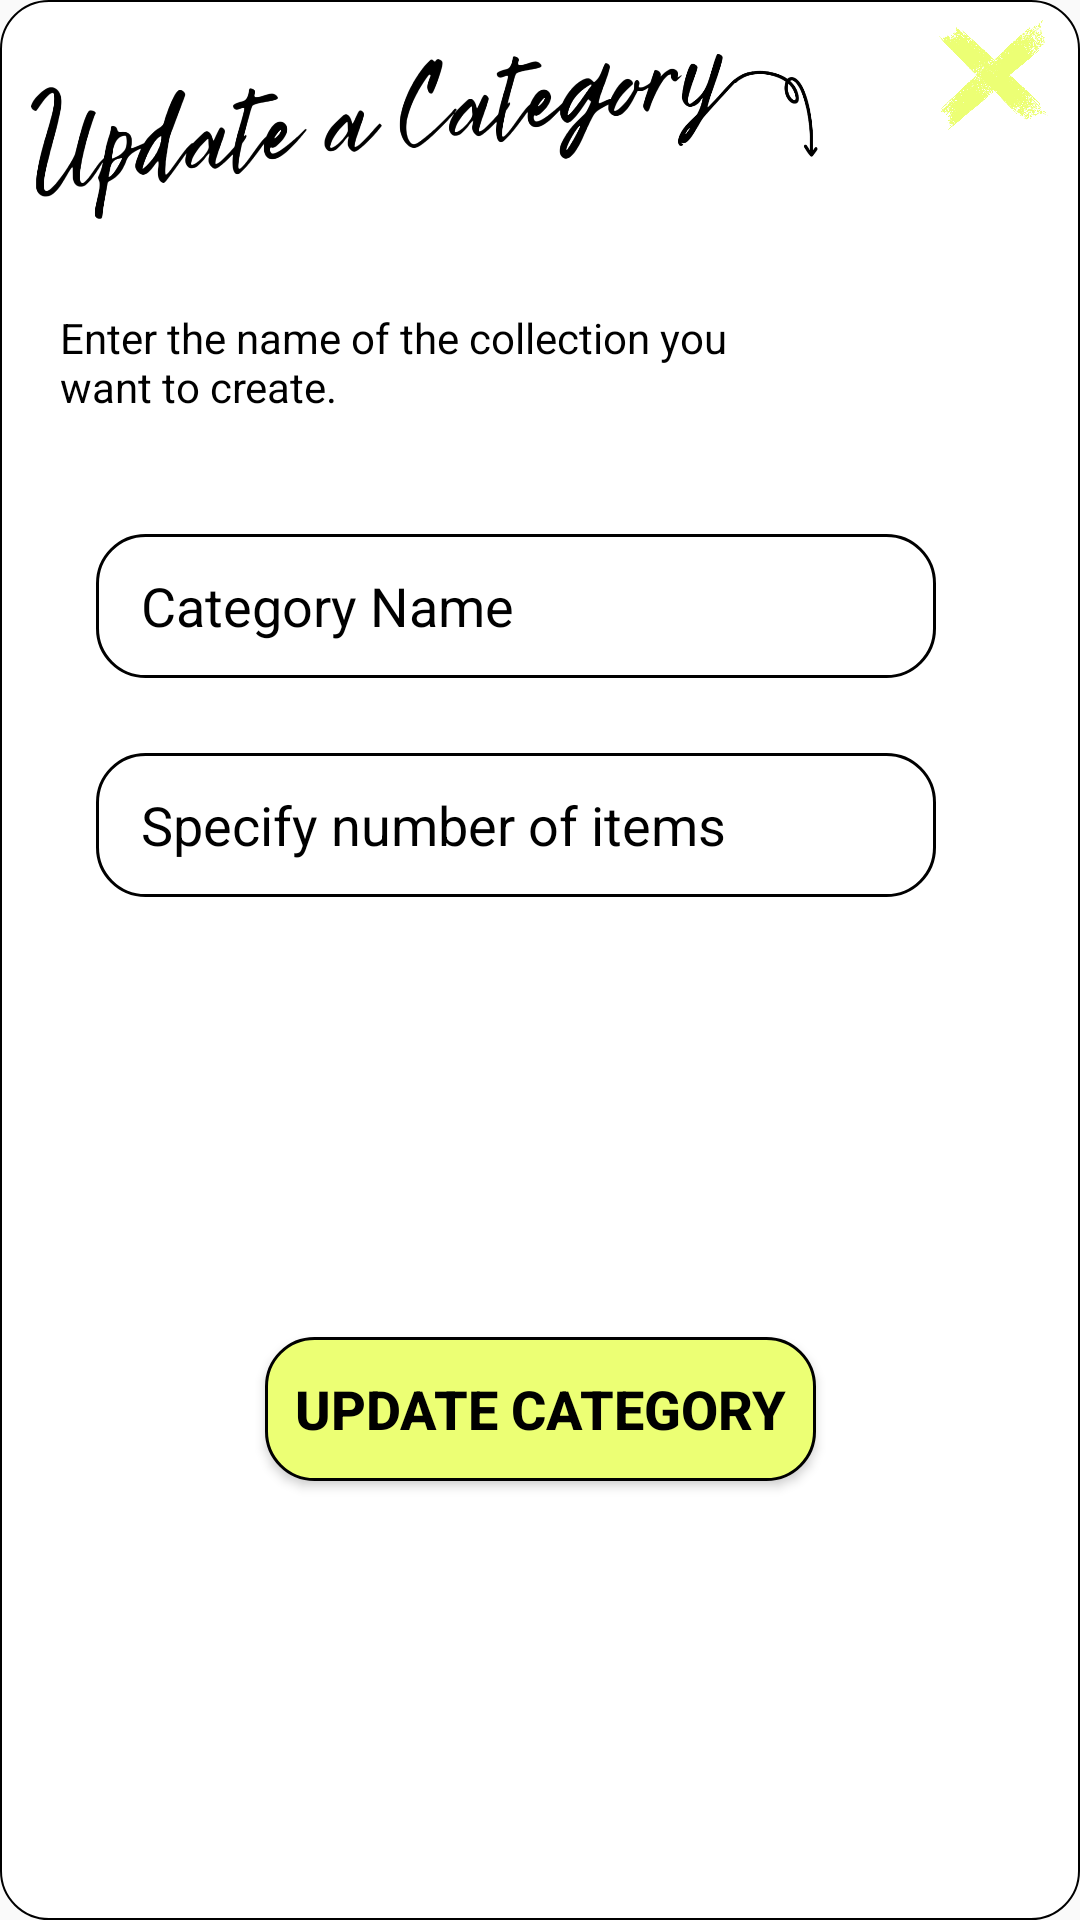

Layout XML and referenced resources for this Android screen:
<!-- AndroidManifest.xml: application theme Theme.CollectEBILs -->
<!-- res/layout/update_category_window.xml -->
<?xml version="1.0" encoding="utf-8"?>
<androidx.constraintlayout.widget.ConstraintLayout xmlns:android="http://schemas.android.com/apk/res/android"
    xmlns:app="http://schemas.android.com/apk/res-auto"
    xmlns:tools="http://schemas.android.com/tools"
    android:layout_width="330dp"
    android:layout_height="wrap_content"
    android:layout_gravity="center"
    android:background="@drawable/popup_background">



    <ImageView
        android:id="@+id/imageView4"
        android:layout_width="283dp"
        android:layout_height="91dp"
        android:layout_marginStart="0dp"
        android:src="@drawable/lb_update_a_category"
        app:layout_constraintStart_toStartOf="parent"
        app:layout_constraintTop_toTopOf="parent"
        app:tint="?attr/colorSecondary" />

    <Button
        android:id="@+id/closeBtn"
        android:layout_width="50dp"
        android:layout_height="50dp"
        android:layout_marginEnd="4dp"
        android:background="@drawable/highlighter_cross"
        app:layout_constraintEnd_toEndOf="parent"
        app:layout_constraintTop_toTopOf="parent" />

    <TextView
        android:id="@+id/textView4"
        android:layout_width="250dp"
        android:layout_height="50dp"
        android:layout_marginStart="20dp"
        android:layout_marginTop="12dp"
        android:lines="2"
        android:text="Enter the name of the collection you want to create."
        android:textColor="?attr/colorOnPrimary"
        app:layout_constraintEnd_toEndOf="parent"
        app:layout_constraintHorizontal_bias="0.0"
        app:layout_constraintStart_toStartOf="parent"
        app:layout_constraintTop_toBottomOf="@+id/imageView4" />

    <EditText
        android:id="@+id/catNameEditText"
        android:layout_width="280dp"
        android:layout_height="48dp"
        android:layout_marginStart="32dp"
        android:layout_marginTop="25dp"
        android:background="@drawable/round_edit_text"
        android:hint="Category Name"
        android:paddingStart="15dp"
        android:textColorHint="?attr/colorOnPrimary"
        android:textColor="?attr/colorOnPrimary"
        app:layout_constraintStart_toStartOf="parent"
        app:layout_constraintTop_toBottomOf="@+id/textView4" />

    <EditText
        android:id="@+id/goalEditText"
        android:layout_width="280dp"
        android:layout_height="48dp"
        android:layout_marginStart="32dp"
        android:layout_marginTop="25dp"
        android:background="@drawable/round_edit_text"
        android:hint="Specify number of items"
        android:paddingStart="15dp"
        android:textColorHint="?attr/colorOnPrimary"
        android:textColor="?attr/colorOnPrimary"
        android:inputType="number"
        app:layout_constraintStart_toStartOf="parent"
        app:layout_constraintTop_toBottomOf="@+id/catNameEditText" />


    <Button
        android:id="@+id/updateCatBtn"
        android:layout_width="wrap_content"
        android:layout_height="wrap_content"
        android:layout_marginTop="25dp"
        android:layout_marginBottom="25dp"
        android:background="@drawable/round_button_1"
        android:padding="10dp"
        android:text="Update Category"
        android:textColor="@color/black"
        android:textSize="18sp"
        android:textStyle="bold"
        app:layout_constraintBottom_toBottomOf="parent"
        app:layout_constraintEnd_toEndOf="parent"
        app:layout_constraintStart_toStartOf="parent"
        app:layout_constraintTop_toBottomOf="@+id/goalEditText" />

</androidx.constraintlayout.widget.ConstraintLayout>
<!-- resources referenced by this layout -->
<resources>
  <color name="black">#FF000000</color>
  <!-- drawable highlighter_cross: png bitmap (drawable, 449827 bytes) -->
  <!-- drawable lb_update_a_category: png bitmap (drawable, 114767 bytes) -->
  <!-- drawable popup_background (drawable) -->
  <?xml version="1.0" encoding="utf-8"?>
  <shape xmlns:android="http://schemas.android.com/apk/res/android">
      <corners android:radius="16dp"/>
      <solid android:color="?attr/colorPrimary"/>
      <stroke android:width="0.5dp"
              android:color="?attr/colorSecondary"/>
  </shape>
  <!-- drawable round_button_1 (drawable) -->
  <?xml version="1.0" encoding="utf-8"?>
  <shape xmlns:android="http://schemas.android.com/apk/res/android">
  
      <corners android:radius="16dp"/>
      <solid android:color="@color/yellow"/>
      <stroke android:width="1dp"
          android:color="@color/black" />
  
  </shape>
  <!-- drawable round_edit_text (drawable) -->
  <?xml version="1.0" encoding="utf-8"?>
  <shape xmlns:android="http://schemas.android.com/apk/res/android">
  
      <corners android:radius="16dp"/>
      <solid android:color="?attr/colorPrimaryVariant"/>
      <stroke android:width="1dp"
          android:color="@color/black" />
  </shape>
  <style name="Theme.CollectEBILs" parent="@style/Theme.AppCompat.Light.NoActionBar">
          
          <item name="colorPrimary">@color/white</item>
          <item name="colorPrimaryVariant">@color/white</item>
          <item name="colorOnPrimary">@color/black</item>
          
          <item name="colorSecondary">@color/black</item>
          <item name="colorSecondaryVariant">@color/yellow</item>
          <item name="colorOnSecondary">@color/white</item>
          
          <item name="android:statusBarColor" tools:targetApi="23">@color/white</item>
          <item name="android:windowLightStatusBar" tools:targetApi="23">true</item>
          <item name="android:navigationBarColor">@color/yellow</item>
          <item name="android:windowLightNavigationBar" tools:targetApi="27">true </item>
          
      </style>
  <color name="yellow">#ECFF74</color>
  <color name="white">#FFFFFFFF</color>
</resources>
